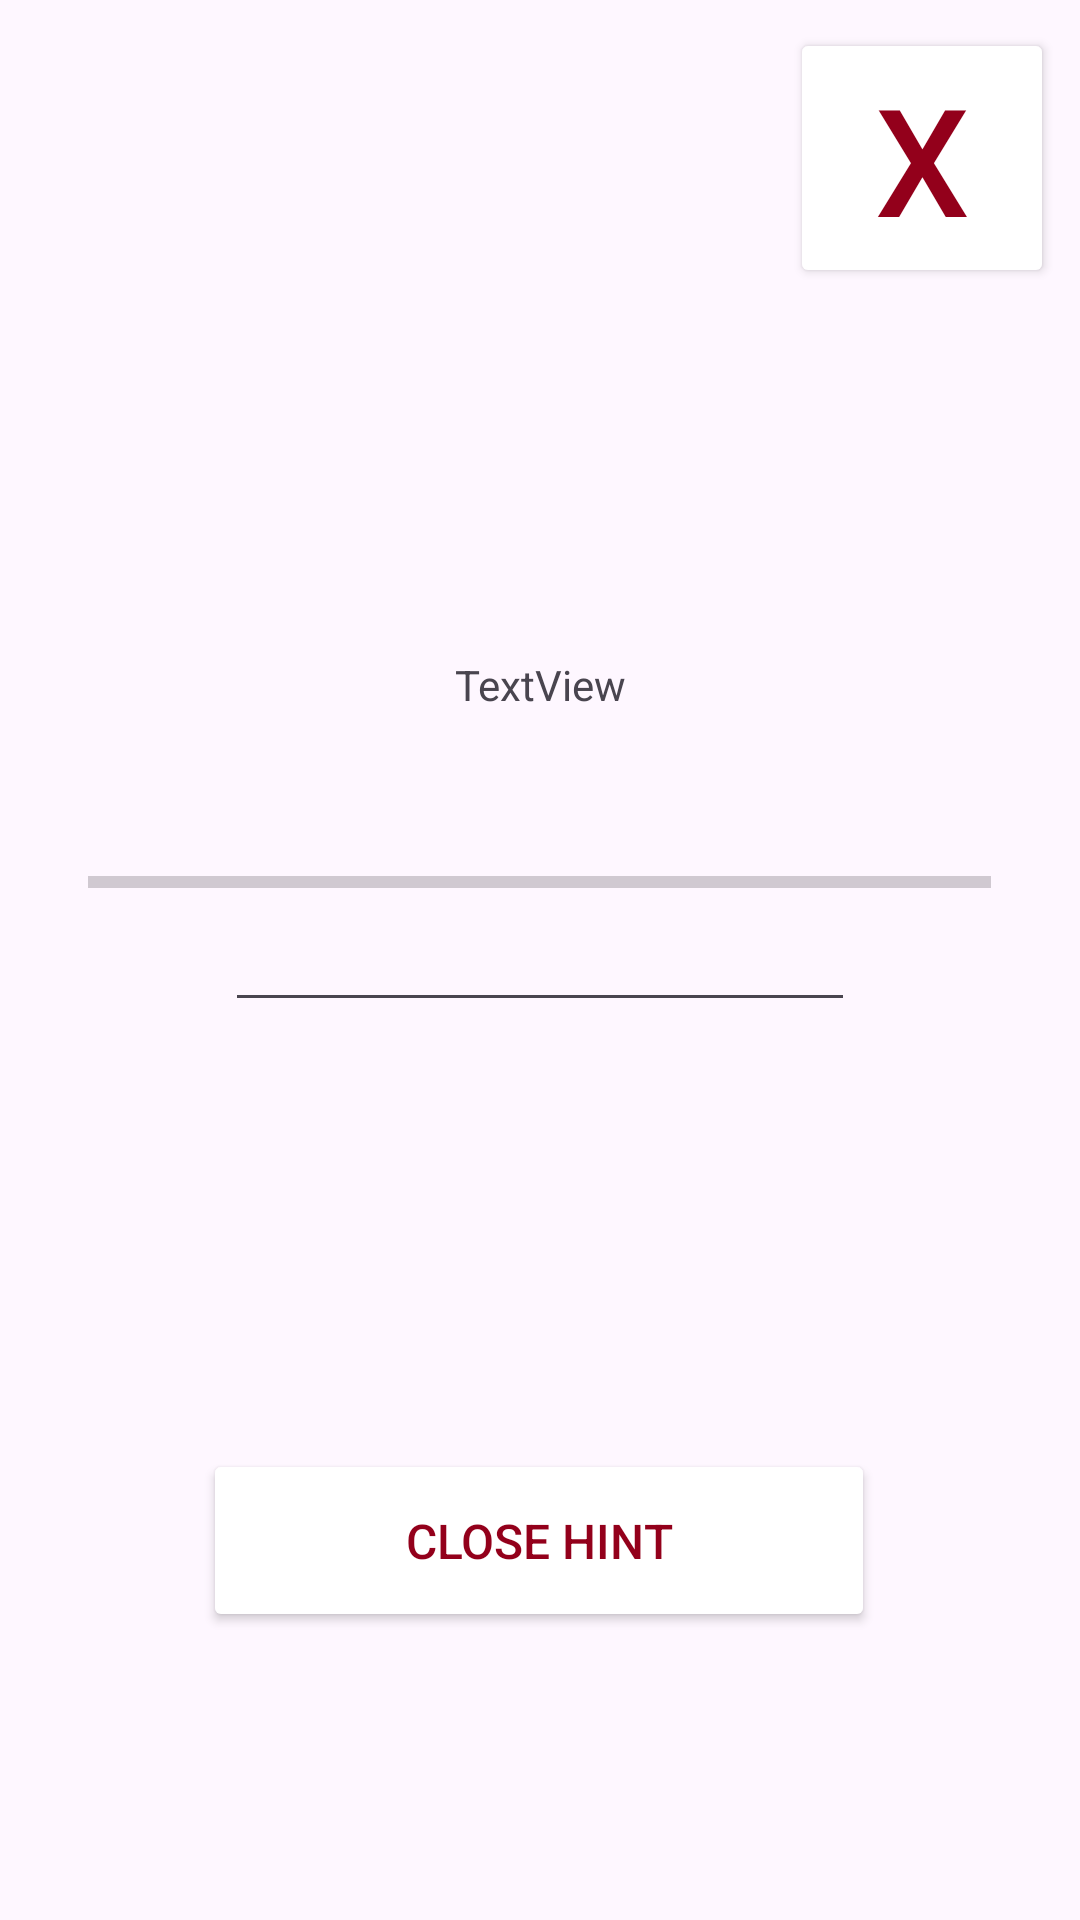

Here is an Android app screen rendered from its layout file. Give the layout XML and the strings, colors and styles it references.
<!-- AndroidManifest.xml: application theme Theme.Treasuregame -->
<!-- res/layout/activity_game.xml -->
<?xml version="1.0" encoding="utf-8"?>
<androidx.constraintlayout.widget.ConstraintLayout
        xmlns:android="http://schemas.android.com/apk/res/android"
        xmlns:tools="http://schemas.android.com/tools"
        xmlns:app="http://schemas.android.com/apk/res-auto"
        android:layout_width="match_parent"
        android:layout_height="match_parent"
        tools:context=".GameActivity">

    <TextView
            app:layout_constraintBottom_toBottomOf="parent"
            app:layout_constraintStart_toStartOf="parent"
            app:layout_constraintEnd_toEndOf="parent"
            app:layout_constraintTop_toTopOf="parent"
            app:layout_constraintVertical_bias="0.352"
            android:textAlignment="center"
            android:text="TextView"
            android:layout_width="wrap_content"
            android:layout_height="wrap_content" android:id="@+id/textViewGame" tools:layout_editor_absoluteY="322dp"
            tools:layout_editor_absoluteX="173dp"/>
    <TextView
            app:layout_constraintBottom_toBottomOf="parent"
            app:layout_constraintStart_toStartOf="parent"
            app:layout_constraintEnd_toEndOf="parent"
            app:layout_constraintTop_toTopOf="parent"
            app:layout_constraintVertical_bias="0.74"
            android:textAlignment="center"
            android:text=""
            android:layout_width="wrap_content"
            android:layout_height="wrap_content" android:id="@+id/texthint"
            app:layout_constraintHorizontal_bias="0.498"/>
    <Button
            app:layout_constraintBottom_toBottomOf="parent"
            app:layout_constraintStart_toStartOf="parent"
            app:layout_constraintEnd_toEndOf="parent"
            app:layout_constraintTop_toTopOf="parent"
            android:text="X"
            android:textSize="50sp"
            android:textColor="#93001B"
            android:backgroundTint="@color/white"
            android:layout_width="wrap_content"
            android:layout_height="wrap_content" android:id="@+id/button"
            app:layout_constraintHorizontal_bias="0.968" app:layout_constraintVertical_bias="0.017" android:maxWidth="120dp"
            android:onClick="TerminateGame"/>
    <EditText
            app:layout_constraintBottom_toBottomOf="parent"
            app:layout_constraintStart_toStartOf="parent"
            app:layout_constraintEnd_toEndOf="parent"
            app:layout_constraintTop_toTopOf="parent"
            android:textAlignment="center"
            android:layout_width="wrap_content"
            android:layout_height="wrap_content"
            android:inputType="text"
            android:ems="10"
            android:id="@+id/edittextanswer" tools:layout_editor_absoluteY="318dp"
            tools:layout_editor_absoluteX="96dp"/>
    <Button
            app:layout_constraintBottom_toBottomOf="parent"
            app:layout_constraintStart_toStartOf="parent"
            app:layout_constraintEnd_toEndOf="parent"
            app:layout_constraintTop_toTopOf="parent"
            android:text="Close Hint"
            android:textSize="16sp"
            android:textColor="#93001B"
            android:backgroundTint="@color/white"
            android:layout_width="224dp"
            android:layout_height="61dp" android:id="@+id/closehintbutton"
            app:layout_constraintHorizontal_bias="0.498" app:layout_constraintVertical_bias="0.834"
            android:maxWidth="120dp"
            android:onClick="CloseHint"/>
    <ProgressBar
            app:layout_constraintBottom_toBottomOf="parent"
            app:layout_constraintStart_toStartOf="parent"
            app:layout_constraintEnd_toEndOf="parent"
            app:layout_constraintTop_toTopOf="parent"
            style="?android:attr/progressBarStyleHorizontal"
            android:layout_width="301dp"
            android:layout_height="131dp"
            android:id="@+id/progressBar" app:layout_constraintHorizontal_bias="0.497"
            app:layout_constraintVertical_bias="0.449"/>
</androidx.constraintlayout.widget.ConstraintLayout>
<!-- resources referenced by this layout -->
<resources>
  <style name="Theme.Treasuregame" parent="Base.Theme.Treasuregame" />
  <style name="Base.Theme.Treasuregame" parent="Theme.Material3.DayNight.NoActionBar">
          
          
      </style>
  <!-- not gathered from this repository: default colours our renderer supplied (Android Studio template values) -->
  <color name="white">#FFFFFFFF</color>
</resources>
